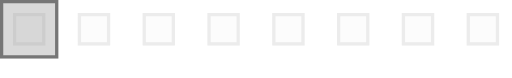
t = 0.00 s
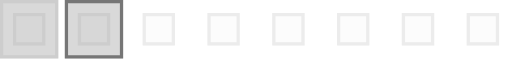
t = 0.17 s
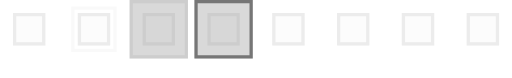
t = 0.33 s
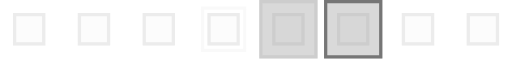
t = 0.50 s
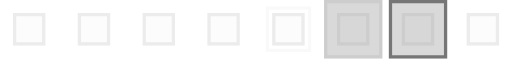
t = 0.67 s
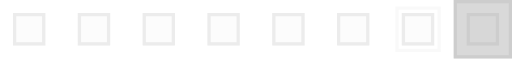
t = 0.83 s

The animated SVG that drew these frames (rendered in a browser with its animation timeline set to each time). Animation: 1 SMIL element (animateTransform=1); one cycle of 1.00 s, repeats indefinitely.

<?xml version="1.0" encoding="UTF-8" standalone="no"?><!-- https://icons8.com/preloaders/ (Fading Squares, 2020, Free SVG) --><svg xmlns:svg="http://www.w3.org/2000/svg" xmlns="http://www.w3.org/2000/svg" xmlns:xlink="http://www.w3.org/1999/xlink" version="1.0" width="158px" height="24px" viewBox="0 0 158 24" xml:space="preserve"><path fill="#e3e3e3" fill-opacity="0.11" d="M64 4h10v10H64V4zm20 0h10v10H84V4zm20 0h10v10h-10V4zm20 0h10v10h-10V4zm20 0h10v10h-10V4zM4 4h10v10H4V4zm20 0h10v10H24V4zm20 0h10v10H44V4z"/><path fill="#bdbdbd" fill-opacity="0.26" d="M144 14V4h10v10h-10zm9-9h-8v8h8V5zm-29 9V4h10v10h-10zm9-9h-8v8h8V5zm-29 9V4h10v10h-10zm9-9h-8v8h8V5zm-29 9V4h10v10H84zm9-9h-8v8h8V5zm-29 9V4h10v10H64zm9-9h-8v8h8V5zm-29 9V4h10v10H44zm9-9h-8v8h8V5zm-29 9V4h10v10H24zm9-9h-8v8h8V5zM4 14V4h10v10H4zm9-9H5v8h8V5z"/><g><path fill="#d9d9d9" fill-opacity="0.15" d="M-58 16V2h14v14h-14zm13-13h-12v12h12V3z"/><path fill="#9c9c9c" fill-opacity="0.39"  d="M-40 0h18v18h-18z"/><path fill="#b2b2b2" fill-opacity="0.3" d="M-40 18V0h18v18h-18zm17-17h-16v16h16V1z"/><path fill="#9c9c9c" fill-opacity="0.39"  d="M-20 0h18v18h-18z"/><path fill="#4c4c4c" fill-opacity="0.7" d="M-20 18V0h18v18h-18zM-3 1h-16v16h16V1z"/><animateTransform attributeName="transform" type="translate" values="20 0;40 0;60 0;80 0;100 0;120 0;140 0;160 0;180 0;200 0" calcMode="discrete" dur="1000ms" repeatCount="indefinite"/></g></svg>